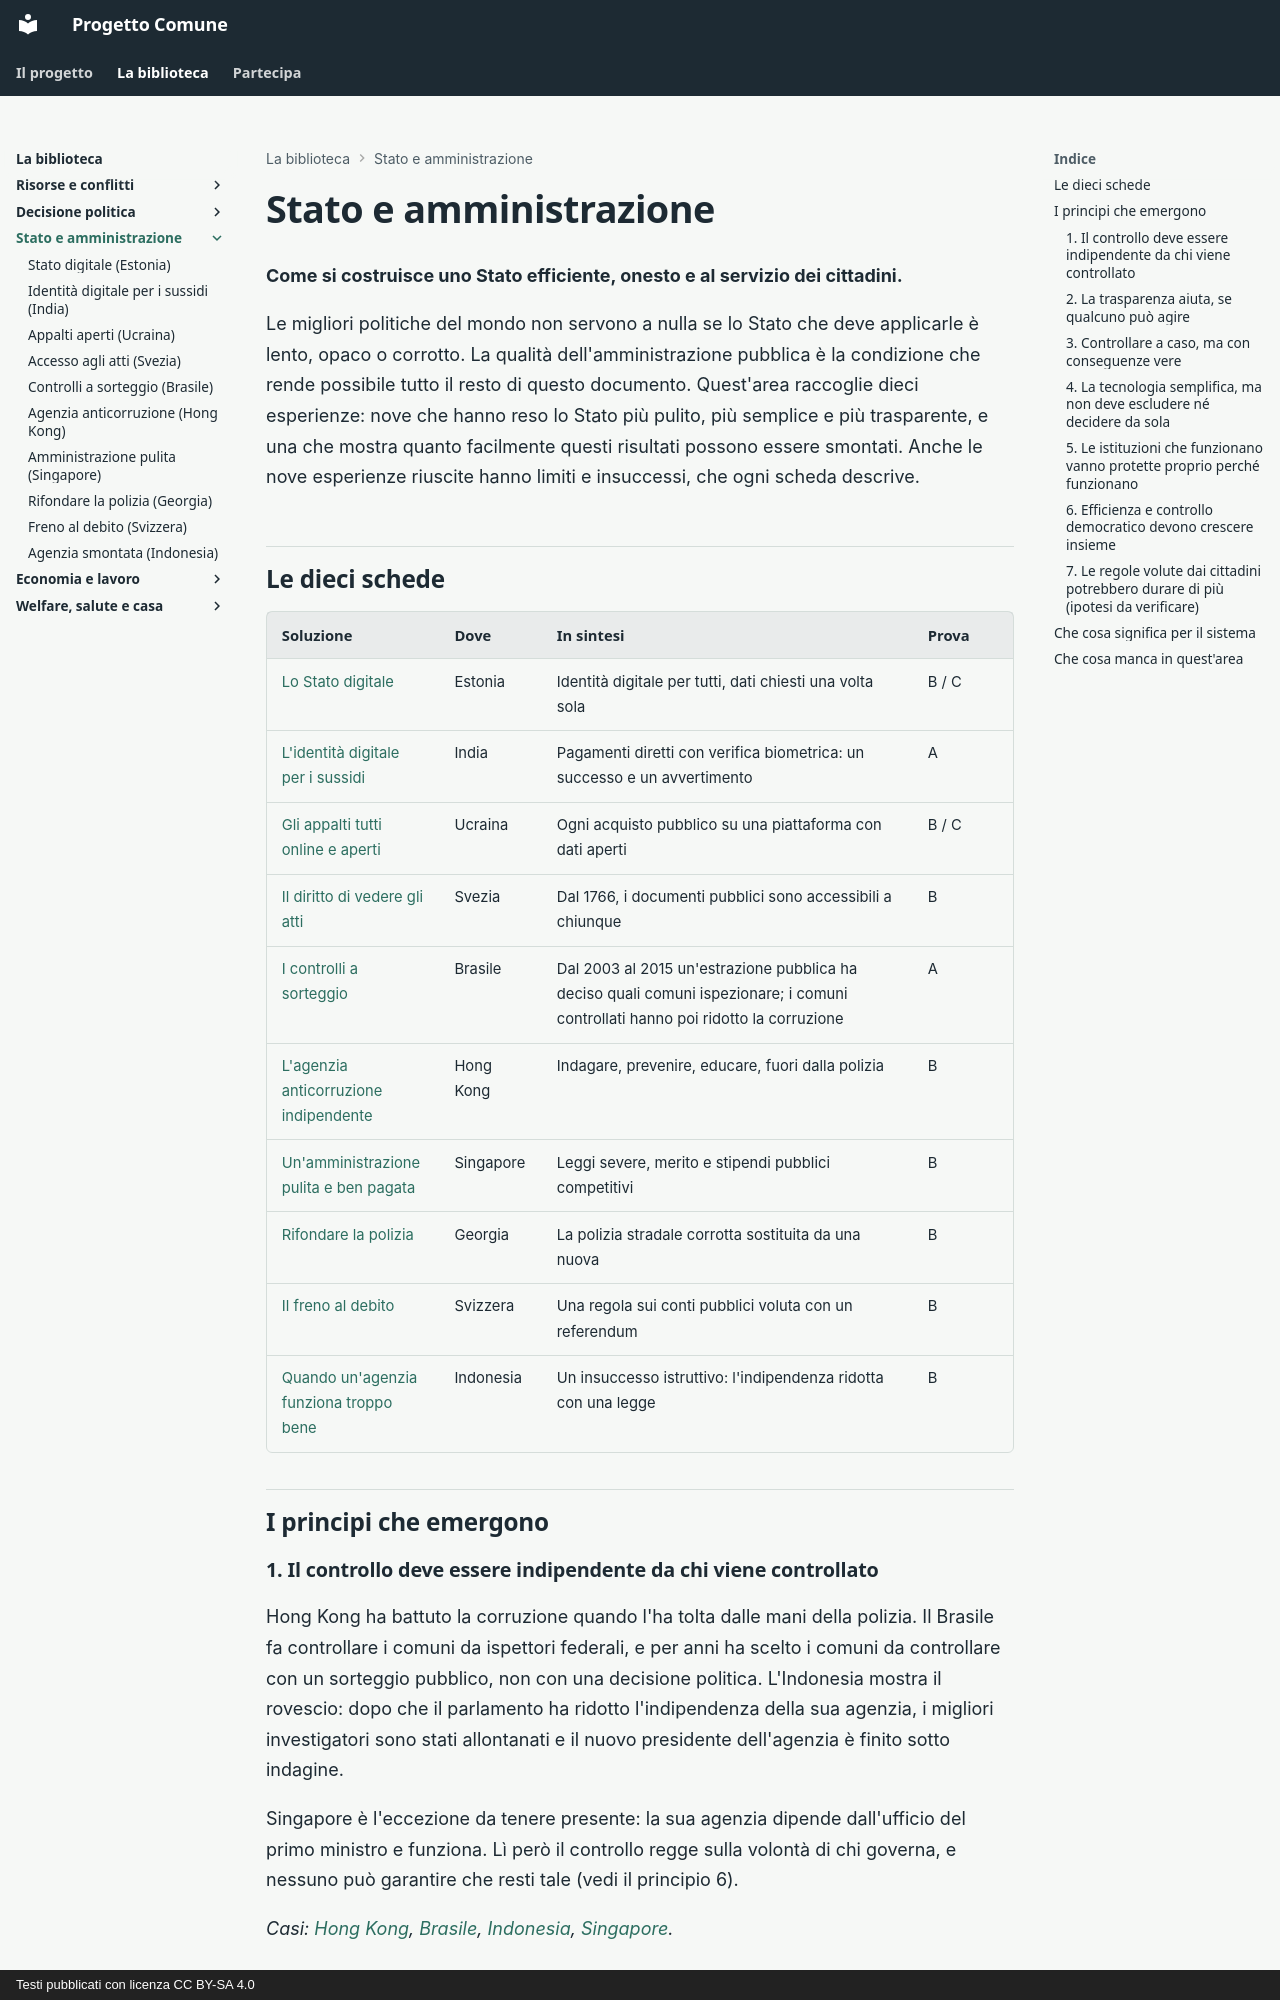

repository: fablun/progetto-comune · page: aree/stato-e-amministrazione/index.html · generator: mkdocs · copyright: Testi pubblicati con licenza CC BY-SA 4.0

# Stato e amministrazione

**Come si costruisce uno Stato efficiente, onesto e al servizio dei cittadini.**

Le migliori politiche del mondo non servono a nulla se lo Stato che deve applicarle è lento, opaco o corrotto. La qualità dell'amministrazione pubblica è la condizione che rende possibile tutto il resto di questo documento. Quest'area raccoglie dieci esperienze: nove che hanno reso lo Stato più pulito, più semplice e più trasparente, e una che mostra quanto facilmente questi risultati possono essere smontati. Anche le nove esperienze riuscite hanno limiti e insuccessi, che ogni scheda descrive.

## Le dieci schede

| Soluzione | Dove | In sintesi | Prova |
|---|---|---|---|
| [Lo Stato digitale](stato-digitale-estonia.md) | Estonia | Identità digitale per tutti, dati chiesti una volta sola | B / C |
| [L'identità digitale per i sussidi](identita-digitale-india.md) | India | Pagamenti diretti con verifica biometrica: un successo e un avvertimento | A |
| [Gli appalti tutti online e aperti](appalti-aperti-ucraina.md) | Ucraina | Ogni acquisto pubblico su una piattaforma con dati aperti | B / C |
| [Il diritto di vedere gli atti](trasparenza-svezia.md) | Svezia | Dal 1766, i documenti pubblici sono accessibili a chiunque | B |
| [I controlli a sorteggio](audit-sorteggio-brasile.md) | Brasile | Dal 2003 al 2015 un'estrazione pubblica ha deciso quali comuni ispezionare; i comuni controllati hanno poi ridotto la corruzione | A |
| [L'agenzia anticorruzione indipendente](anticorruzione-hong-kong.md) | Hong Kong | Indagare, prevenire, educare, fuori dalla polizia | B |
| [Un'amministrazione pulita e ben pagata](servizio-pubblico-singapore.md) | Singapore | Leggi severe, merito e stipendi pubblici competitivi | B |
| [Rifondare la polizia](polizia-georgia.md) | Georgia | La polizia stradale corrotta sostituita da una nuova | B |
| [Il freno al debito](freno-debito-svizzera.md) | Svizzera | Una regola sui conti pubblici voluta con un referendum | B |
| [Quando un'agenzia funziona troppo bene](anticorruzione-indonesia.md) | Indonesia | Un insuccesso istruttivo: l'indipendenza ridotta con una legge | B |

## I principi che emergono

### 1. Il controllo deve essere indipendente da chi viene controllato

Hong Kong ha battuto la corruzione quando l'ha tolta dalle mani della polizia. Il Brasile fa controllare i comuni da ispettori federali, e per anni ha scelto i comuni da controllare con un sorteggio pubblico, non con una decisione politica. L'Indonesia mostra il rovescio: dopo che il parlamento ha ridotto l'indipendenza della sua agenzia, i migliori investigatori sono stati allontanati e il nuovo presidente dell'agenzia è finito sotto indagine.

Singapore è l'eccezione da tenere presente: la sua agenzia dipende dall'ufficio del primo ministro e funziona. Lì però il controllo regge sulla volontà di chi governa, e nessuno può garantire che resti tale (vedi il principio 6).

*Casi: [Hong Kong](anticorruzione-hong-kong.md), [Brasile](audit-sorteggio-brasile.md), [Indonesia](anticorruzione-indonesia.md), [Singapore](servizio-pubblico-singapore.md).*
